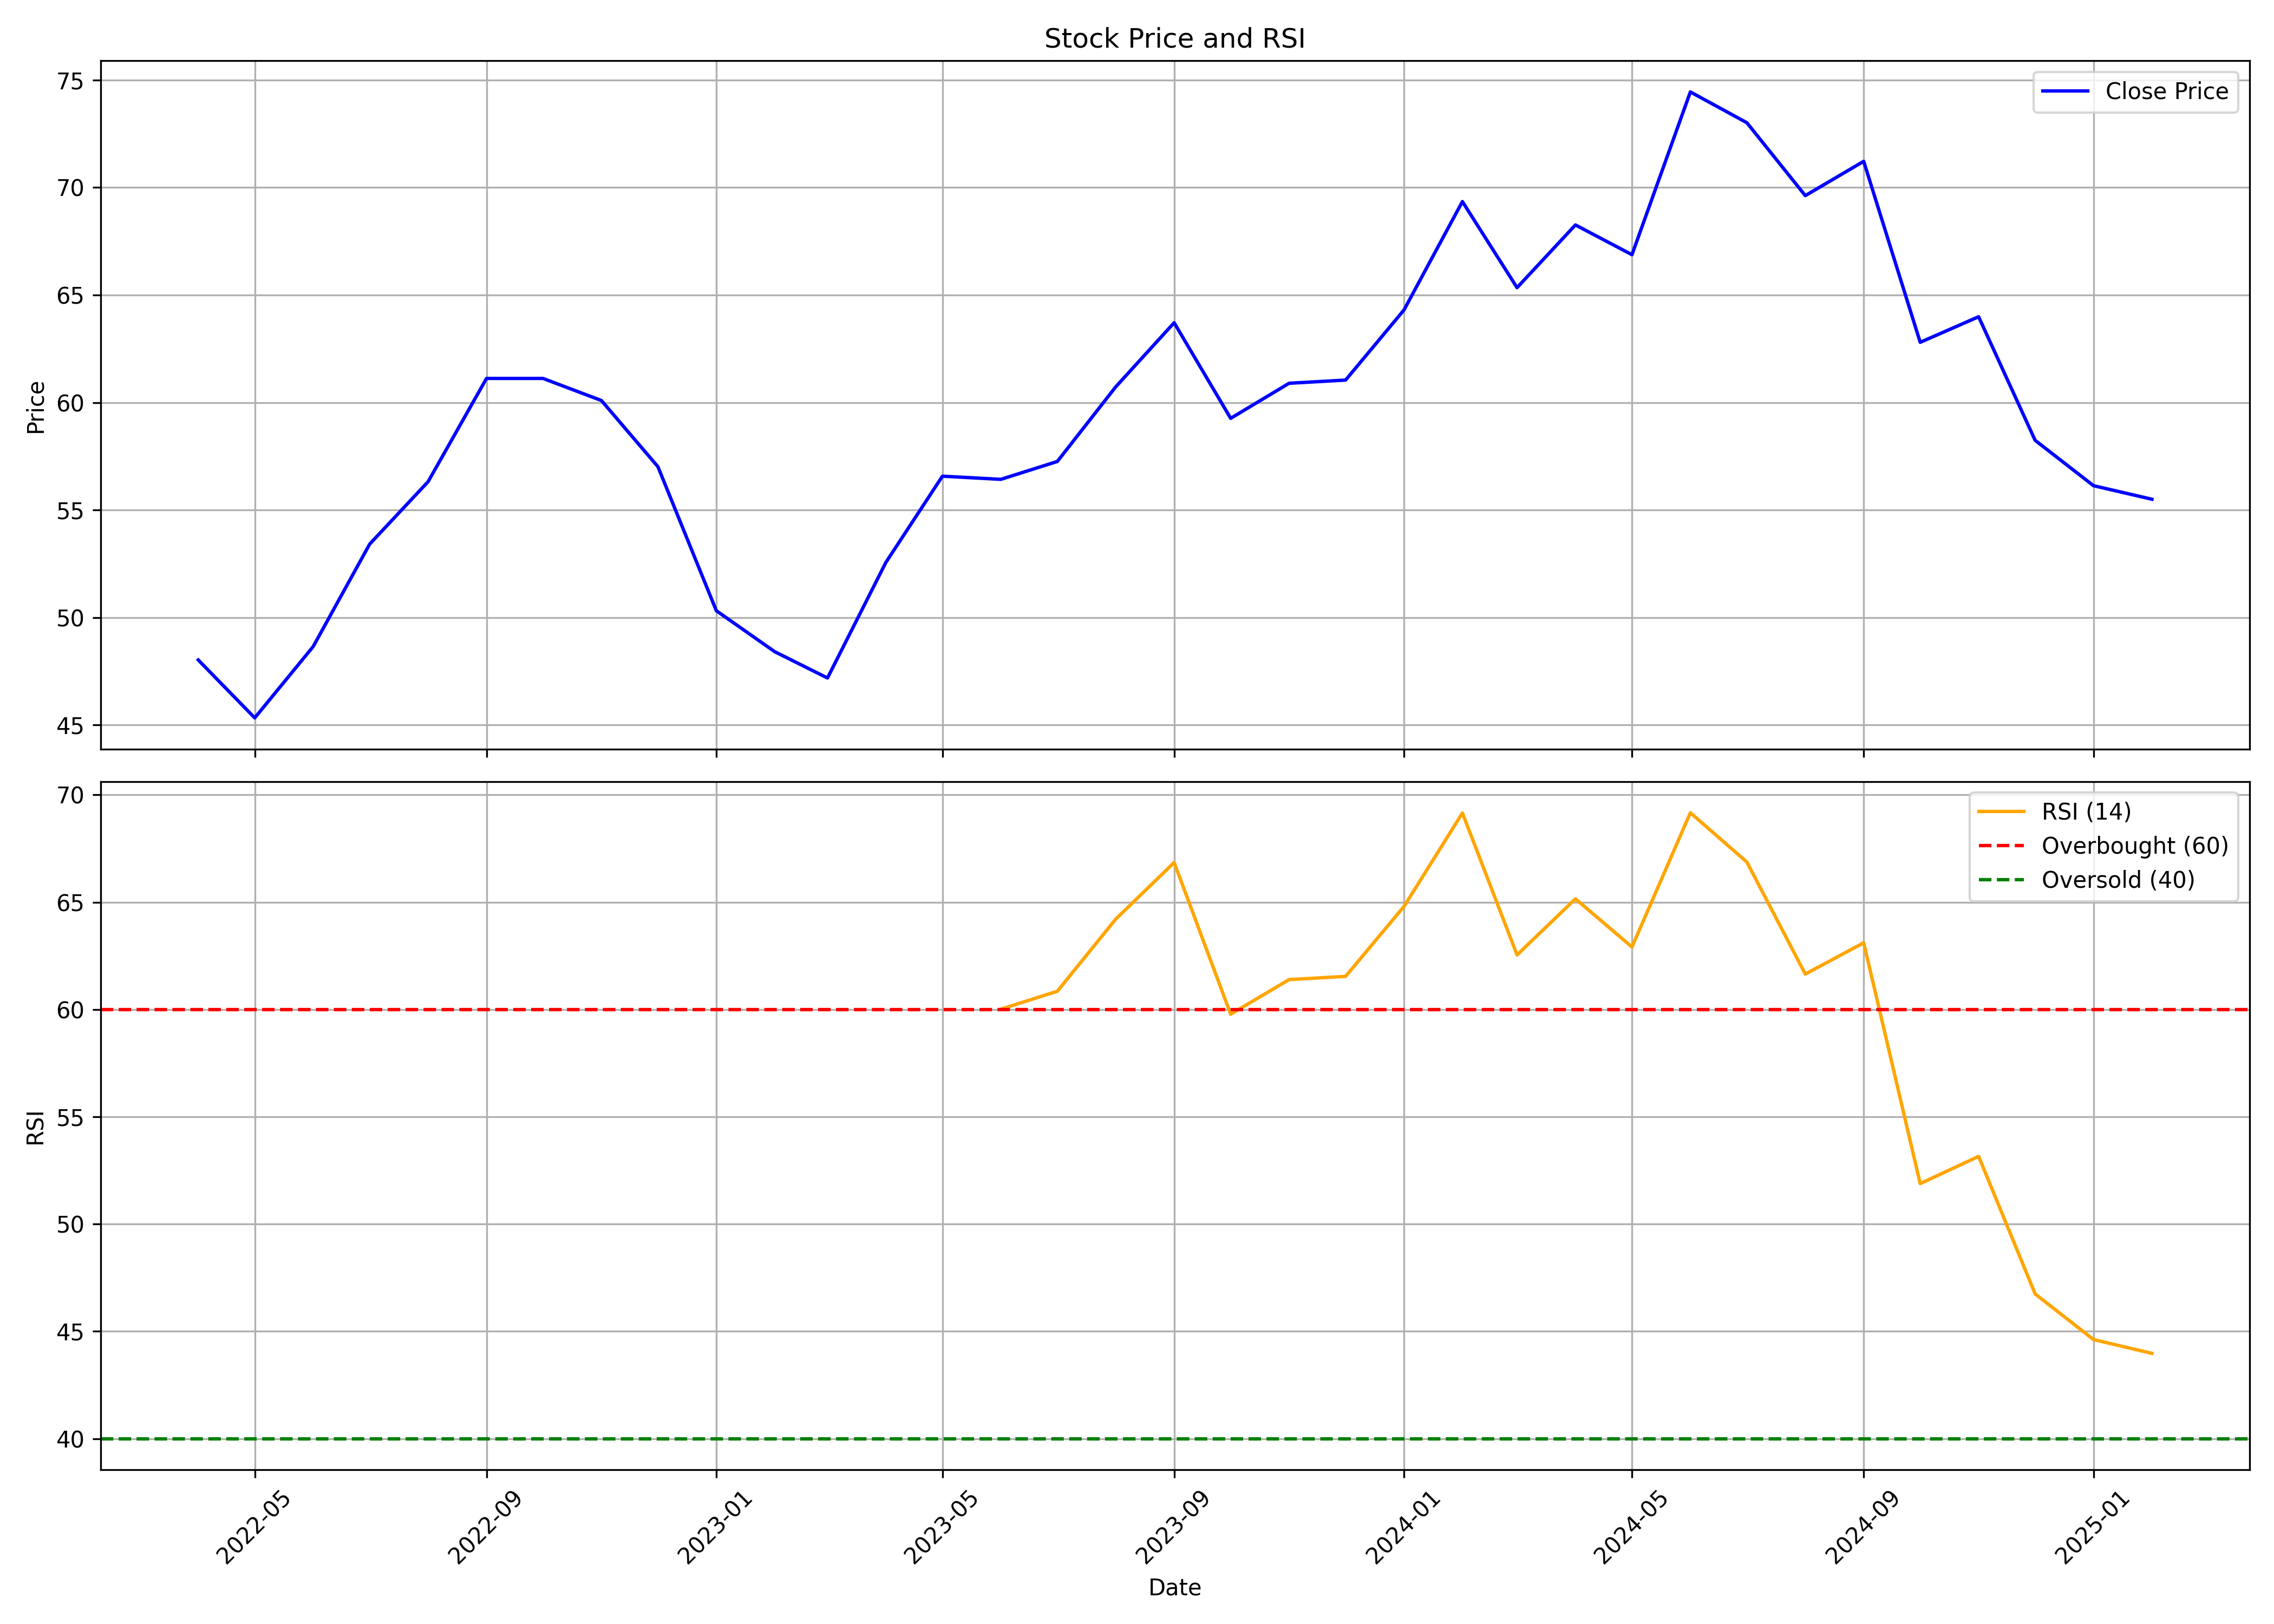

The file beside this chart, header and first rows:
, date, symbol, open, high, low, close, volume, rsi
0, 2022-04-01, MSUMI, 44.12, 52.51, 42.32, 48.02, 328629654, 
1, 2022-05-01, MSUMI, 47.13, 48.65, 40.53, 45.33, 128552460, 
2, 2022-06-01, MSUMI, 45.74, 49.61, 40.91, 48.65, 176520418, 
3, 2022-07-01, MSUMI, 48.82, 57.14, 47.64, 53.41, 120865089, 
4, 2022-08-01, MSUMI, 53.55, 60.56, 52.58, 56.32, 140475014, 
5, 2022-09-01, MSUMI, 56.86, 65.7, 55.25, 61.12, 273831214, 
6, 2022-10-01, MSUMI, 61.19, 63.32, 56.51, 61.12, 66933379, 
7, 2022-11-01, MSUMI, 58.95, 69.58, 47.57, 60.09, 107750614, 
8, 2022-12-01, MSUMI, 60.34, 62, 53.1, 57.01, 80042306, 
9, 2023-01-01, MSUMI, 57.06, 57.45, 47.62, 50.31, 133101217, 
10, 2023-02-01, MSUMI, 50.61, 52.95, 47.97, 48.41, 95001111, 
11, 2023-03-01, MSUMI, 48.5, 49.48, 44.15, 47.18, 72730511, 
12, 2023-04-01, MSUMI, 47.58, 52.71, 46.74, 52.56, 77445549, 
13, 2023-05-01, MSUMI, 52.56, 57.6, 50.95, 56.57, 144922284, 
14, 2023-06-01, MSUMI, 56.72, 58.09, 54.13, 56.43, 110779315, 60.01
15, 2023-07-01, MSUMI, 56.91, 61.56, 56.08, 57.26, 185915827, 60.85
16, 2023-08-01, MSUMI, 59.6, 61.07, 56.87, 60.73, 119027073, 64.21
17, 2023-09-01, MSUMI, 61.93, 67.22, 60.65, 63.71, 95901439, 66.85
18, 2023-10-01, MSUMI, 63.71, 64.01, 57.73, 59.26, 69710099, 59.78
19, 2023-11-01, MSUMI, 60.8, 61.24, 57.19, 60.89, 92773604, 61.39
20, 2023-12-01, MSUMI, 61.29, 62.87, 58.42, 61.04, 145048204, 61.54
21, 2024-01-01, MSUMI, 61.54, 65.99, 59.56, 64.31, 207149545, 64.8
22, 2024-02-01, MSUMI, 65.59, 73.94, 63.86, 69.35, 293564381, 69.15
23, 2024-03-01, MSUMI, 69.54, 70.98, 59.46, 65.34, 158380159, 62.54
24, 2024-04-01, MSUMI, 65.94, 71.57, 65.1, 68.26, 149269567, 65.15
25, 2024-05-01, MSUMI, 68.26, 70.19, 65.39, 66.88, 105533596, 62.91
26, 2024-06-01, MSUMI, 69.2, 79.08, 61.59, 74.45, 296526254, 69.17
27, 2024-07-01, MSUMI, 74.49, 76.12, 68.8, 73.01, 159995417, 66.87
28, 2024-08-01, MSUMI, 73.44, 73.6, 67.32, 69.62, 125910436, 61.65
29, 2024-09-01, MSUMI, 70.66, 73.06, 68.56, 71.22, 94831645, 63.11
30, 2024-10-01, MSUMI, 71.5, 71.86, 60.85, 62.8, 144865507, 51.89
31, 2024-11-01, MSUMI, 63.6, 66.38, 60.0, 63.99, 84863242, 53.15
32, 2024-12-01, MSUMI, 63.99, 66.2, 57.5, 58.24, 82771880, 46.74
33, 2025-01-01, MSUMI, 58.4, 60.3, 52.94, 56.13, 170437741, 44.62
34, 2025-02-01, MSUMI, 56.13, 57.5, 54.76, 55.5, 49113373, 43.98
